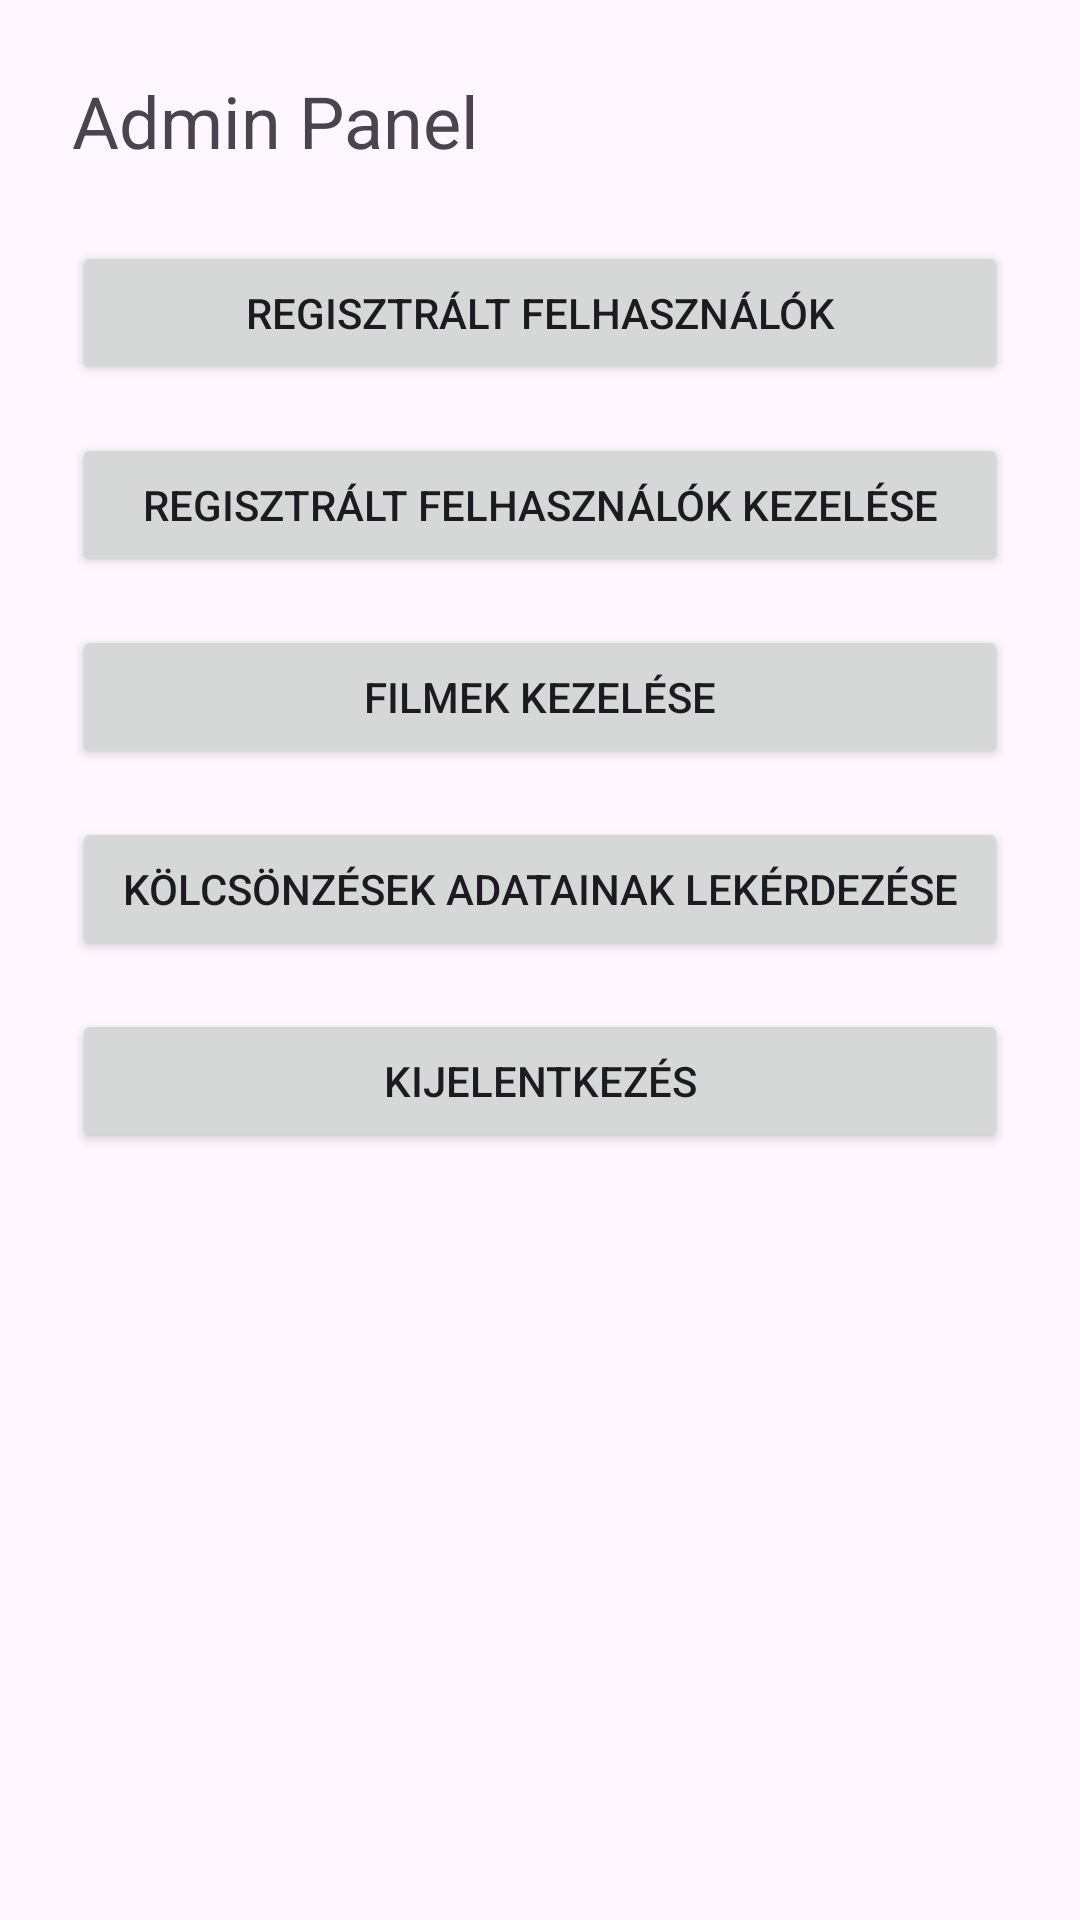

Layout XML and referenced resources for this Android screen:
<!-- AndroidManifest.xml: application theme Theme.Filmkolcsonzo -->
<!-- res/layout/activity_admin.xml -->
<?xml version="1.0" encoding="utf-8"?>
<ScrollView xmlns:android="http://schemas.android.com/apk/res/android"
    android:layout_width="match_parent"
    android:layout_height="match_parent"
    android:fillViewport="true">

    <LinearLayout
        android:orientation="vertical"
        android:padding="24dp"
        android:layout_width="match_parent"
        android:layout_height="wrap_content">

        <TextView
            android:text="Admin Panel"
            android:textSize="24sp"
            android:layout_width="wrap_content"
            android:layout_height="wrap_content"
            android:layout_marginBottom="24dp"/>

        <Button
            android:id="@+id/btnUsersList"
            android:layout_width="match_parent"
            android:layout_height="wrap_content"
            android:text="Regisztrált Felhasználók"
            android:layout_marginBottom="16dp"/>

        <Button
            android:id="@+id/btnManageUsers"
            android:layout_width="match_parent"
            android:layout_height="wrap_content"
            android:text="Regisztrált Felhasználók kezelése"
            android:layout_marginBottom="16dp"/>

        <Button
            android:id="@+id/btnManageFilms"
            android:layout_width="match_parent"
            android:layout_height="wrap_content"
            android:text="Filmek kezelése"
            android:layout_marginBottom="16dp"/>

        <Button
            android:id="@+id/btnViewRentals"
            android:layout_width="match_parent"
            android:layout_height="wrap_content"
            android:text="Kölcsönzések adatainak lekérdezése"
            android:layout_marginBottom="16dp"/>

        
        <Button
            android:id="@+id/btnLogoutAdmin"
            android:layout_width="match_parent"
            android:layout_height="wrap_content"
            android:text="Kijelentkezés"
            android:layout_marginBottom="16dp"/>

        <FrameLayout
            android:id="@+id/fragment_container_admin"
            android:layout_width="match_parent"
            android:layout_height="wrap_content"
            android:layout_marginTop="16dp"/>
    </LinearLayout>
</ScrollView>
<!-- resources referenced by this layout -->
<resources>
  <style name="Theme.Filmkolcsonzo" parent="Base.Theme.Filmkolcsonzo" />
  <style name="Base.Theme.Filmkolcsonzo" parent="Theme.Material3.DayNight.NoActionBar">
          
          
      </style>
</resources>
